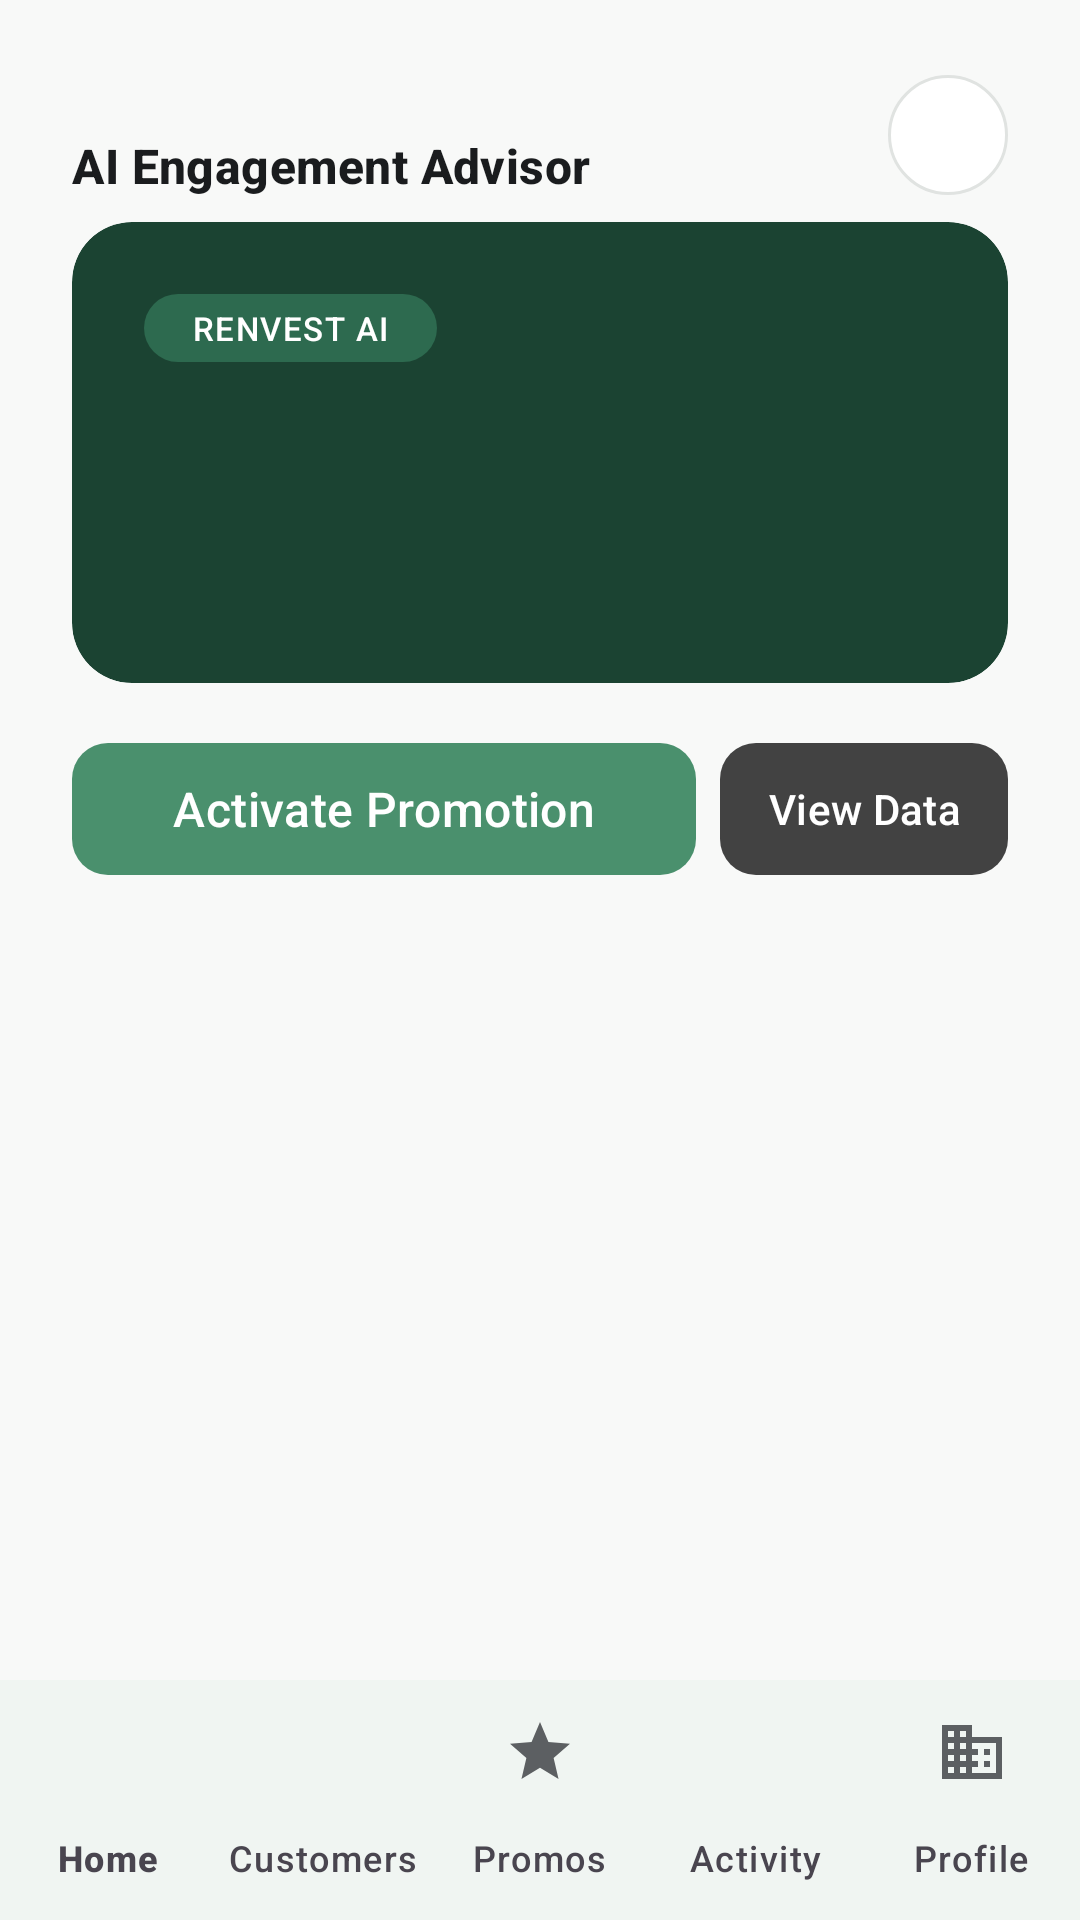

Write the Android layout XML for this screen, with the resource values it uses.
<!-- AndroidManifest.xml: application theme Theme.Renvest -->
<!-- res/layout/activity_ai_advisor.xml -->
<?xml version="1.0" encoding="utf-8"?>
<LinearLayout xmlns:android="http://schemas.android.com/apk/res/android"
    xmlns:app="http://schemas.android.com/apk/res-auto"
    xmlns:tools="http://schemas.android.com/tools"
    android:id="@+id/root"
    android:layout_width="match_parent"
    android:layout_height="match_parent"
    android:background="?android:attr/colorBackground"
    android:orientation="vertical">

    <LinearLayout
        android:layout_width="match_parent"
        android:layout_height="wrap_content"
        android:gravity="center_vertical"
        android:orientation="horizontal"
        android:paddingHorizontal="@dimen/padding_screen_horizontal"
        android:paddingTop="@dimen/padding_screen_vertical"
        android:paddingBottom="@dimen/spacing_small">

        <LinearLayout
            android:layout_width="0dp"
            android:layout_height="wrap_content"
            android:layout_weight="1"
            android:orientation="vertical">

            <TextView
                android:id="@+id/textviewHeaderBusiness"
                android:layout_width="match_parent"
                android:layout_height="wrap_content"
                android:textAppearance="@style/TextAppearance.Renvest.Caption"
                tools:text="@string/default_business_display" />

            <TextView
                android:layout_width="match_parent"
                android:layout_height="wrap_content"
                android:layout_marginTop="@dimen/spacing_xs"
                android:text="@string/ai_advisor_screen_title"
                android:textAppearance="@style/TextAppearance.Renvest.SectionTitle" />
        </LinearLayout>

        <ImageButton
            android:id="@+id/buttonAiRefresh"
            android:layout_width="@dimen/header_icon_size"
            android:layout_height="@dimen/header_icon_size"
            android:background="@drawable/bg_circle_surface_stroke"
            android:contentDescription="@string/content_desc_refresh"
            app:srcCompat="@drawable/ic_refresh_24"
            app:tint="@color/text_primary" />
    </LinearLayout>

    <TextView
        android:id="@+id/textviewAiUpdatedCaption"
        android:layout_width="match_parent"
        android:layout_height="wrap_content"
        android:gravity="end"
        android:paddingHorizontal="@dimen/padding_screen_horizontal"
        android:paddingBottom="@dimen/spacing_field"
        android:visibility="gone"
        android:text="@string/ai_advisor_updated_local"
        android:textAppearance="@style/TextAppearance.Renvest.Caption" />

    <androidx.core.widget.NestedScrollView
        android:layout_width="match_parent"
        android:layout_height="0dp"
        android:layout_weight="1"
        android:clipToPadding="false"
        android:fillViewport="true"
        android:overScrollMode="ifContentScrolls"
        android:paddingHorizontal="@dimen/padding_screen_horizontal"
        android:paddingBottom="@dimen/spacing_field">

        <LinearLayout
            android:layout_width="match_parent"
            android:layout_height="wrap_content"
            android:orientation="vertical">

            <com.google.android.material.card.MaterialCardView
                android:layout_width="match_parent"
                android:layout_height="wrap_content"
                app:cardBackgroundColor="@color/ai_card_bg"
                app:cardCornerRadius="@dimen/card_corner_large"
                app:cardElevation="0dp"
                app:strokeWidth="0dp">

                <LinearLayout
                    android:layout_width="match_parent"
                    android:layout_height="wrap_content"
                    android:orientation="vertical"
                    android:padding="@dimen/grid_3">

                    <TextView
                        android:layout_width="wrap_content"
                        android:layout_height="wrap_content"
                        android:background="@drawable/bg_ai_chip"
                        android:paddingHorizontal="@dimen/spacing_field"
                        android:paddingVertical="@dimen/spacing_xs"
                        android:text="@string/ai_badge"
                        android:textAppearance="@style/TextAppearance.Material3.LabelSmall"
                        android:textColor="@color/on_primary" />

                    <TextView
                        android:id="@+id/textviewAiSummaryTitle"
                        android:layout_width="match_parent"
                        android:layout_height="wrap_content"
                        android:layout_marginTop="@dimen/spacing_field"
                        android:textAppearance="@style/TextAppearance.Material3.TitleLarge"
                        android:textColor="@color/on_dashboard_hero"
                        android:textStyle="bold"
                        tools:text="@string/ai_advisor_local_title_not_enough" />

                    <TextView
                        android:id="@+id/textviewAiSummaryBody"
                        android:layout_width="match_parent"
                        android:layout_height="wrap_content"
                        android:layout_marginTop="@dimen/spacing_field"
                        android:lineSpacingMultiplier="1.15"
                        android:textAppearance="@style/TextAppearance.Material3.BodyLarge"
                        android:textColor="@color/ai_insight_body"
                        tools:text="@string/ai_advisor_local_body_not_enough" />
                </LinearLayout>
            </com.google.android.material.card.MaterialCardView>

            <LinearLayout
                android:layout_width="match_parent"
                android:layout_height="wrap_content"
                android:layout_marginTop="@dimen/spacing_field"
                android:gravity="center_vertical"
                android:orientation="horizontal">

                <com.google.android.material.button.MaterialButton
                    android:id="@+id/buttonAiActivatePromo"
                    style="@style/Widget.Renvest.Button.Primary"
                    android:layout_width="0dp"
                    android:layout_height="wrap_content"
                    android:layout_weight="1"
                    android:minHeight="52dp"
                    android:text="@string/ai_advisor_action_activate" />

                <com.google.android.material.button.MaterialButton
                    android:id="@+id/buttonAiViewData"
                    style="@style/Widget.Renvest.Button.AiSecondary"
                    android:layout_width="wrap_content"
                    android:layout_height="wrap_content"
                    android:layout_marginStart="@dimen/spacing_small"
                    android:minHeight="52dp"
                    android:paddingHorizontal="@dimen/spacing_field"
                    android:text="@string/ai_advisor_action_view_data" />
            </LinearLayout>
        </LinearLayout>
    </androidx.core.widget.NestedScrollView>

    <com.google.android.material.bottomnavigation.BottomNavigationView
        android:id="@+id/bottomnavigationMain"
        style="@style/Widget.Renvest.BottomNavigation"
        android:layout_width="match_parent"
        android:layout_height="wrap_content"
        app:itemIconTint="@color/bottom_nav_selector"
        app:itemTextColor="@color/bottom_nav_selector"
        app:labelVisibilityMode="labeled"
        app:menu="@menu/menu_nav_main" />
</LinearLayout>
<!-- resources referenced by this layout -->
<resources>
  <color name="ai_card_bg">#1B4332</color>
  <color name="ai_insight_body">#B3FFFFFF</color>
  <color name="on_dashboard_hero">#FFFFFFFF</color>
  <color name="on_primary">#FFFFFFFF</color>
  <color name="text_primary">#FF1A1C1E</color>
  <dimen name="card_corner_large">20dp</dimen>
  <dimen name="grid_3">24dp</dimen>
  <dimen name="header_icon_size">40dp</dimen>
  <dimen name="padding_screen_horizontal">24dp</dimen>
  <dimen name="padding_screen_vertical">24dp</dimen>
  <dimen name="spacing_field">16dp</dimen>
  <dimen name="spacing_small">8dp</dimen>
  <dimen name="spacing_xs">4dp</dimen>
  <!-- drawable bg_ai_chip (drawable) -->
  <?xml version="1.0" encoding="utf-8"?>
  <shape xmlns:android="http://schemas.android.com/apk/res/android"
      android:shape="rectangle">
      <solid android:color="@color/ai_card_chip" />
      <corners android:radius="100dp" />
  </shape>
  <!-- drawable bg_circle_surface_stroke (drawable) -->
  <?xml version="1.0" encoding="utf-8"?>
  <shape xmlns:android="http://schemas.android.com/apk/res/android"
      android:shape="oval">
      <solid android:color="@color/surface" />
      <stroke
          android:width="1dp"
          android:color="@color/outline_soft" />
  </shape>
  <string name="ai_advisor_action_activate">Activate Promotion</string>
  <string name="ai_advisor_action_view_data">View Data</string>
  <string name="ai_advisor_local_body_not_enough">Add customers, promos, or activity first.</string>
  <string name="ai_advisor_local_title_not_enough">No data yet</string>
  <string name="ai_advisor_screen_title">AI Engagement Advisor</string>
  <string name="ai_advisor_updated_local">Updated just now</string>
  <string name="ai_badge">RENVEST AI</string>
  <string name="content_desc_refresh">Refresh</string>
  <string name="default_business_display">The Coffee Spot</string>
  <style name="TextAppearance.Renvest.Caption" parent="TextAppearance.Material3.BodySmall">
          <item name="android:textColor">@color/text_secondary</item>
          <item name="android:textSize">12sp</item>
      </style>
  <style name="TextAppearance.Renvest.SectionTitle" parent="TextAppearance.Material3.TitleMedium">
          <item name="android:textColor">@color/text_primary</item>
          <item name="android:textStyle">bold</item>
      </style>
  <style name="Widget.Renvest.BottomNavigation" parent="Widget.Material3.BottomNavigationView">
          <item name="backgroundTint">@color/surface</item>
          <item name="itemActiveIndicatorStyle">@style/Widget.Renvest.BottomNav.ActiveIndicator</item>
      </style>
  <style name="Widget.Renvest.Button.Primary" parent="Widget.Material3.Button">
          <item name="android:textAllCaps">false</item>
          <item name="cornerRadius">@dimen/input_corner</item>
          <item name="android:minHeight">52dp</item>
          <item name="android:textAppearance">@style/TextAppearance.Material3.TitleMedium</item>
          <item name="android:elevation">2dp</item>
      </style>
  <style name="Theme.Renvest" parent="Base.Theme.Renvest" />
  <color name="ai_card_chip">#2D6A4F</color>
  <color name="surface">#FFFFFFFF</color>
  <color name="outline_soft">#FFE0E3E1</color>
  <color name="text_secondary">#FF5C5F62</color>
  <style name="Widget.Renvest.BottomNav.ActiveIndicator" parent="Widget.Material3.BottomNavigationView.ActiveIndicator">
          <item name="android:color">@color/positive_soft</item>
      </style>
  <dimen name="input_corner">12dp</dimen>
  <color name="ai_advisor_secondary_button">#424242</color>
  <color name="positive_soft">#FFD8EDE3</color>
  <color name="primary">#4A906D</color>
  <color name="primary_dark">#3A7357</color>
  <color name="on_surface">#FF1A1C1E</color>
  <color name="on_surface_variant">#FF5C5F62</color>
  <color name="background">#FFF8F9F8</color>
</resources>
